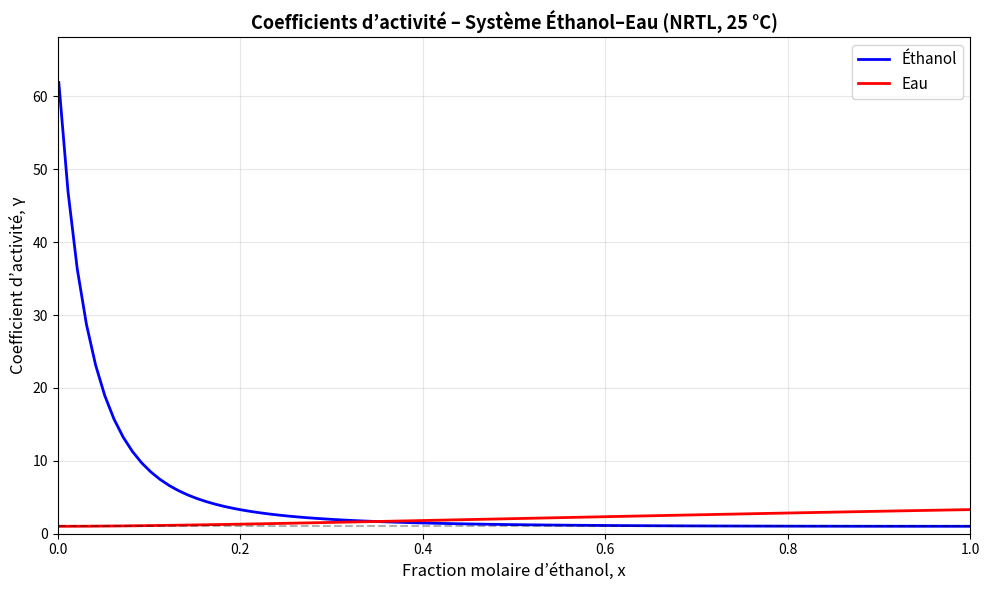

This figure's Python source:

# numpy : calcul numérique (vecteurs, exponentielle, etc.)
# matplotlib : tracé des courbes
import numpy as np
import matplotlib.pyplot as plt



# FONCTION NRTL POUR UN SYSTÈME BINAIRE

def nrtl_binary(x1, T, a12, a21, alpha):
    """
    Cette fonction calcule les coefficients d’activité gamma1 et gamma2
    d’un mélange binaire à l’aide du modèle NRTL.

    """

    # Fraction molaire du constituant 2 (relation de fermeture)
    x2 = 1 - x1

    
    # CALCUL DES PARAMÈTRES τ (tau)
 
    # D’après le cours :
    # τ_ij = a_ij / T
    # Ces termes représentent l’interaction énergétique
    # entre les constituants i et j
    tau12 = a12 / T
    tau21 = a21 / T

  
    # CALCUL DES PARAMÈTRES G_ij
    
    # G_ij = exp( -α * τ_ij )
    # Ils traduisent le degré de non-randomness du mélange
    
    G12 = np.exp(-alpha * tau12)
    G21 = np.exp(-alpha * tau21)


    # CALCUL DE ln(gamma1)
   
    # Expression théorique NRTL (vue dans le cours)
    # ln(gamma1) dépend des interactions avec le constituant 2
    # et est pondérée par x2²
    term1_gamma1 = tau21 * (G21 / (x1 + x2 * G21))**2
    term2_gamma1 = tau12 * G12 / (x2 + x1 * G12)**2
    ln_gamma1 = x2**2 * (term1_gamma1 + term2_gamma1)

  
    # CALCUL DE ln(gamma2)
 
    # Formule symétrique à celle de gamma1
    # ln(gamma2) est pondéré par x1²
    term1_gamma2 = tau12 * (G12 / (x2 + x1 * G12))**2
    term2_gamma2 = tau21 * G21 / (x1 + x2 * G21)**2
    ln_gamma2 = x1**2 * (term1_gamma2 + term2_gamma2)

    
    # PASSAGE DE ln(γ) À γ
    
    # Le coefficient d’activité est obtenu par exponentiation
    gamma1 = np.exp(ln_gamma1)
    gamma2 = np.exp(ln_gamma2)

    return gamma1, gamma2



# PARAMÈTRES DU SYSTÈME ÉTUDIÉ

# Système binaire : Éthanol (1) – Eau (2)
# Valeurs issues de données expérimentales 
T = 298.15       # Température en Kelvin (25 °C)
a12 = -0.8009    # Paramètre énergétique éthanol → eau
a21 = 1239.5     # Paramètre énergétique eau → éthanol
alpha = 0.3      # Paramètre de non-randomness 




# On étudie le comportement du mélange de x1 ≈ 0 à x1 ≈ 1
x1_range = np.linspace(0.001, 0.999, 100)

# Calcul des coefficients d’activité pour chaque composition
gamma1_vals, gamma2_vals = nrtl_binary(x1_range, T, a12, a21, alpha)


# AFFICHAGE NUMÉRIQUE DES RÉSULTATS

# Affichage de quelques points représentatifs
print("Résultats NRTL pour Éthanol (1) – Eau (2) à T = 25 °C")
print("=" * 60)
print(f"{'x_ethanol':<12} {'gamma_ethanol':<15} {'gamma_eau':<15}")
print("-" * 60)

for i in [0, 24, 49, 74, 99]:
    print(f"{x1_range[i]:<12.3f} {gamma1_vals[i]:<15.4f} {gamma2_vals[i]:<15.4f}")



# COEFFICIENTS À DILUTION INFINIE

# D’après le cours :
# gamma1inf : comportement de l’éthanol très dilué dans l’eau
# gamma2inf : comportement de l’eau très diluée dans l’éthanol
gamma1_inf = nrtl_binary(0.001, T, a12, a21, alpha)[0]
gamma2_inf = nrtl_binary(0.999, T, a12, a21, alpha)[1]

print("\nCoefficients à dilution infinie :")
print(f"gamma_1^inf (éthanol dans eau) = {gamma1_inf:.4f}")
print(f"gamma_2^inf (eau dans éthanol) = {gamma2_inf:.4f}")



# REPRÉSENTATION GRAPHIQUE

# Le graphe montre l’écart à l’idéalité (γ = 1 → solution idéale)
plt.figure(figsize=(10, 6))
plt.plot(x1_range, gamma1_vals, 'b-', linewidth=2, label='Éthanol')
plt.plot(x1_range, gamma2_vals, 'r-', linewidth=2, label='Eau')

# Ligne de référence γ = 1 (solution idéale)
plt.axhline(y=1, color='k', linestyle='--', alpha=0.3)

plt.xlabel("Fraction molaire d’éthanol, x", fontsize=12)
plt.ylabel("Coefficient d’activité, γ", fontsize=12)
plt.title("Coefficients d’activité – Système Éthanol–Eau (NRTL, 25 °C)",
          fontsize=13, fontweight='bold')

plt.legend(fontsize=11)
plt.grid(True, alpha=0.3)
plt.xlim(0, 1)
plt.ylim(0, max(gamma1_inf, gamma2_inf) * 1.1)

plt.tight_layout()
plt.savefig("nrtl_ethanol_eau.png", dpi=300, bbox_inches="tight")
plt.show()

